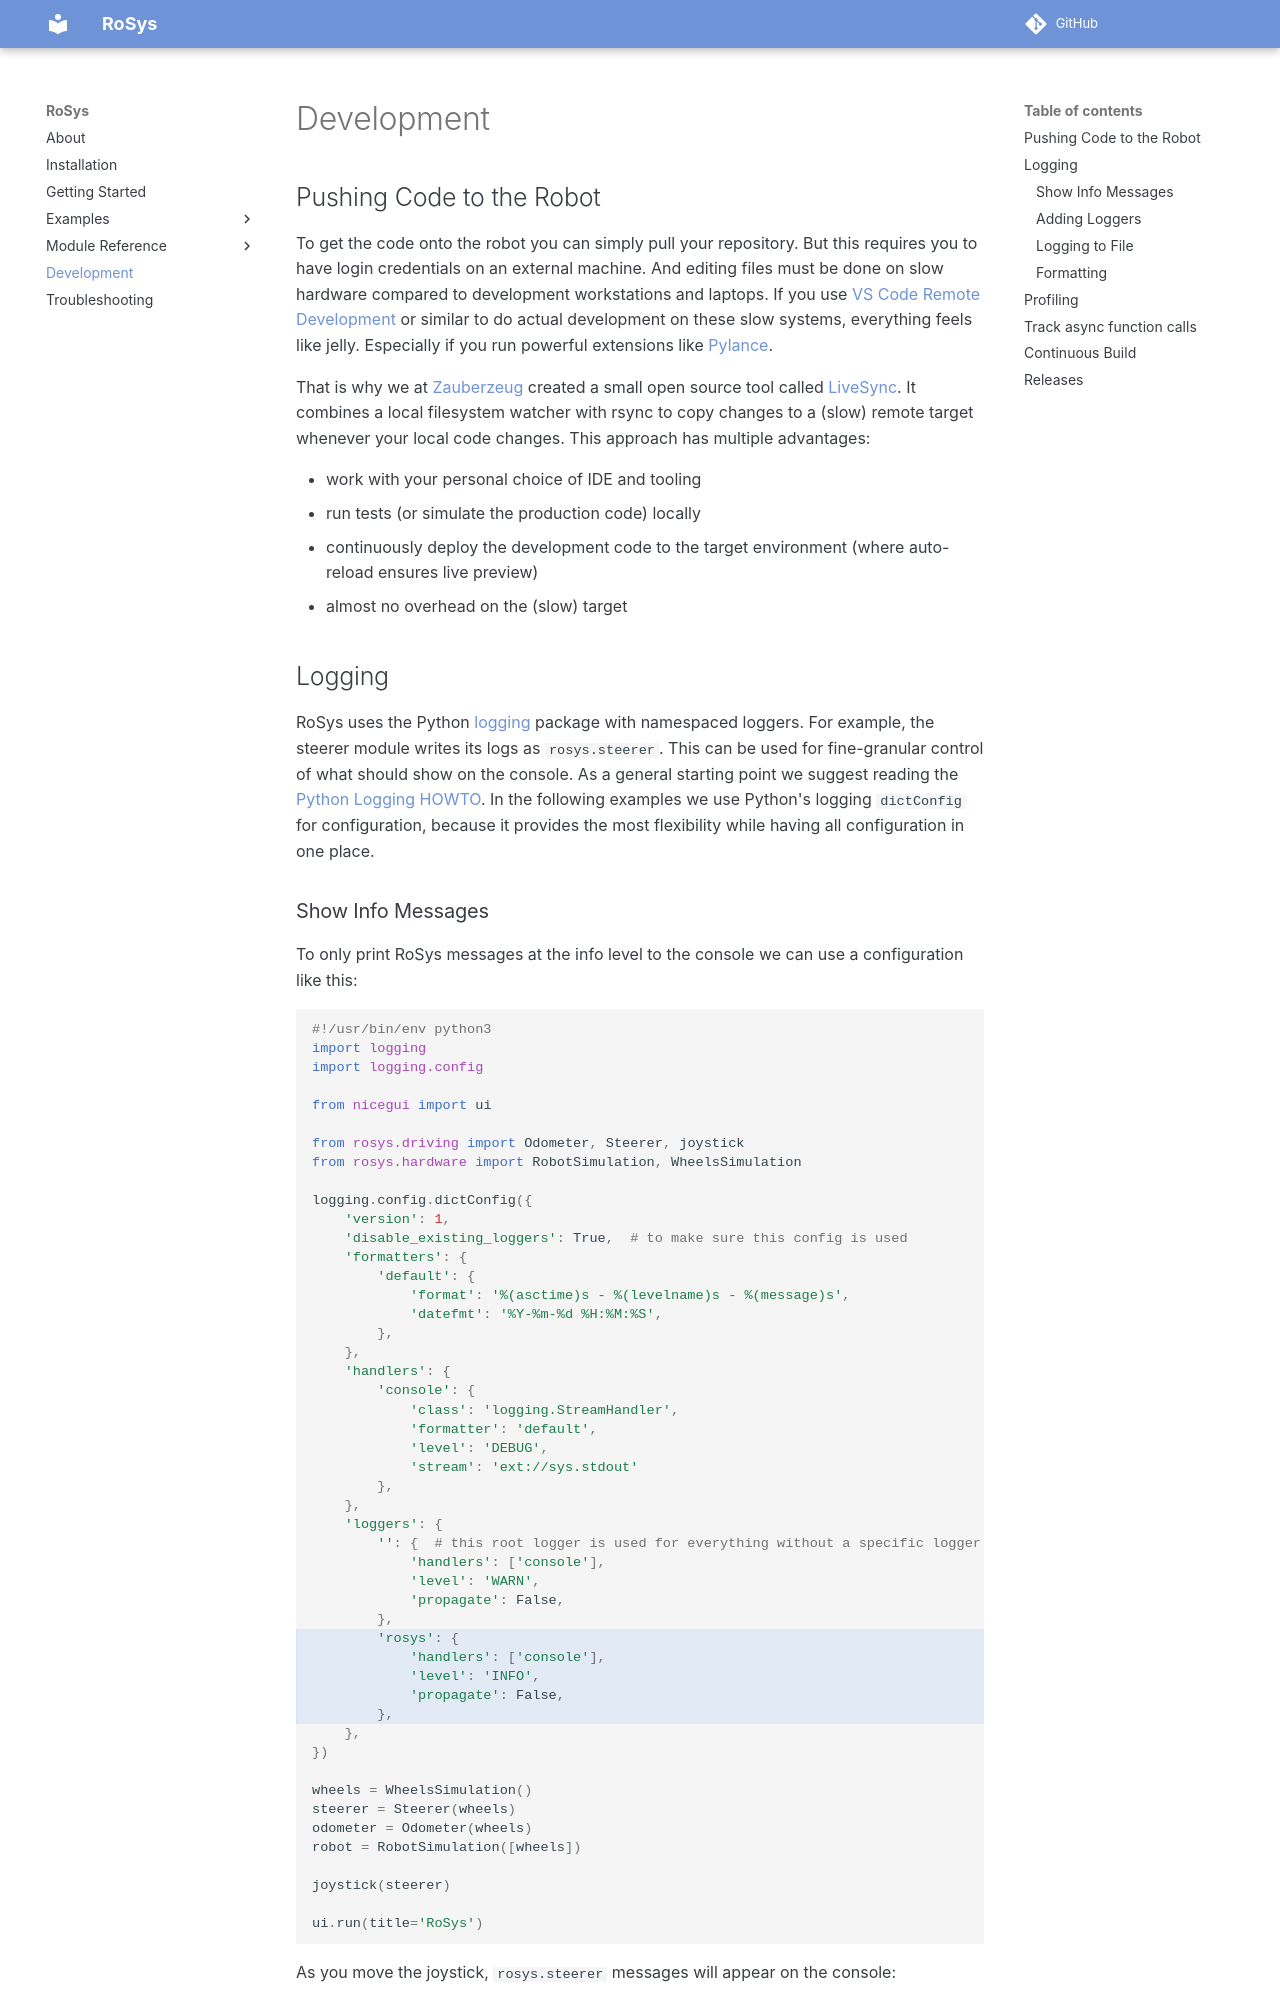

repository: zauberzeug/rosys · page: development/index.html · generator: mkdocs

# Development

## Pushing Code to the Robot

To get the code onto the robot you can simply pull your repository.
But this requires you to have login credentials on an external machine.
And editing files must be done on slow hardware compared to development workstations and laptops.
If you use [VS Code Remote Development](https://code.visualstudio.com/docs/remote/remote-overview) or similar to do actual development on these slow systems, everything feels like jelly.
Especially if you run powerful extensions like [Pylance](https://marketplace.visualstudio.com/items?itemName=ms-python.vscode-pylance).

That is why we at [Zauberzeug](https://zauberzeug.com) created a small open source tool called [LiveSync](https://github.com/zauberzeug/livesync).
It combines a local filesystem watcher with rsync to copy changes to a (slow) remote target whenever your local code changes.
This approach has multiple advantages:

- work with your personal choice of IDE and tooling
- run tests (or simulate the production code) locally
- continuously deploy the development code to the target environment (where auto-reload ensures live preview)
- almost no overhead on the (slow) target

## Logging

RoSys uses the Python [logging](https://docs.python.org/3/library/logging.html) package with namespaced loggers.
For example, the steerer module writes its logs as `rosys.steerer`.
This can be used for fine-granular control of what should show on the console.
As a general starting point we suggest reading the [Python Logging HOWTO](https://docs.python.org/3/howto/logging.html).
In the following examples we use Python's logging `dictConfig` for configuration, because it provides the most flexibility while having all configuration in one place.
